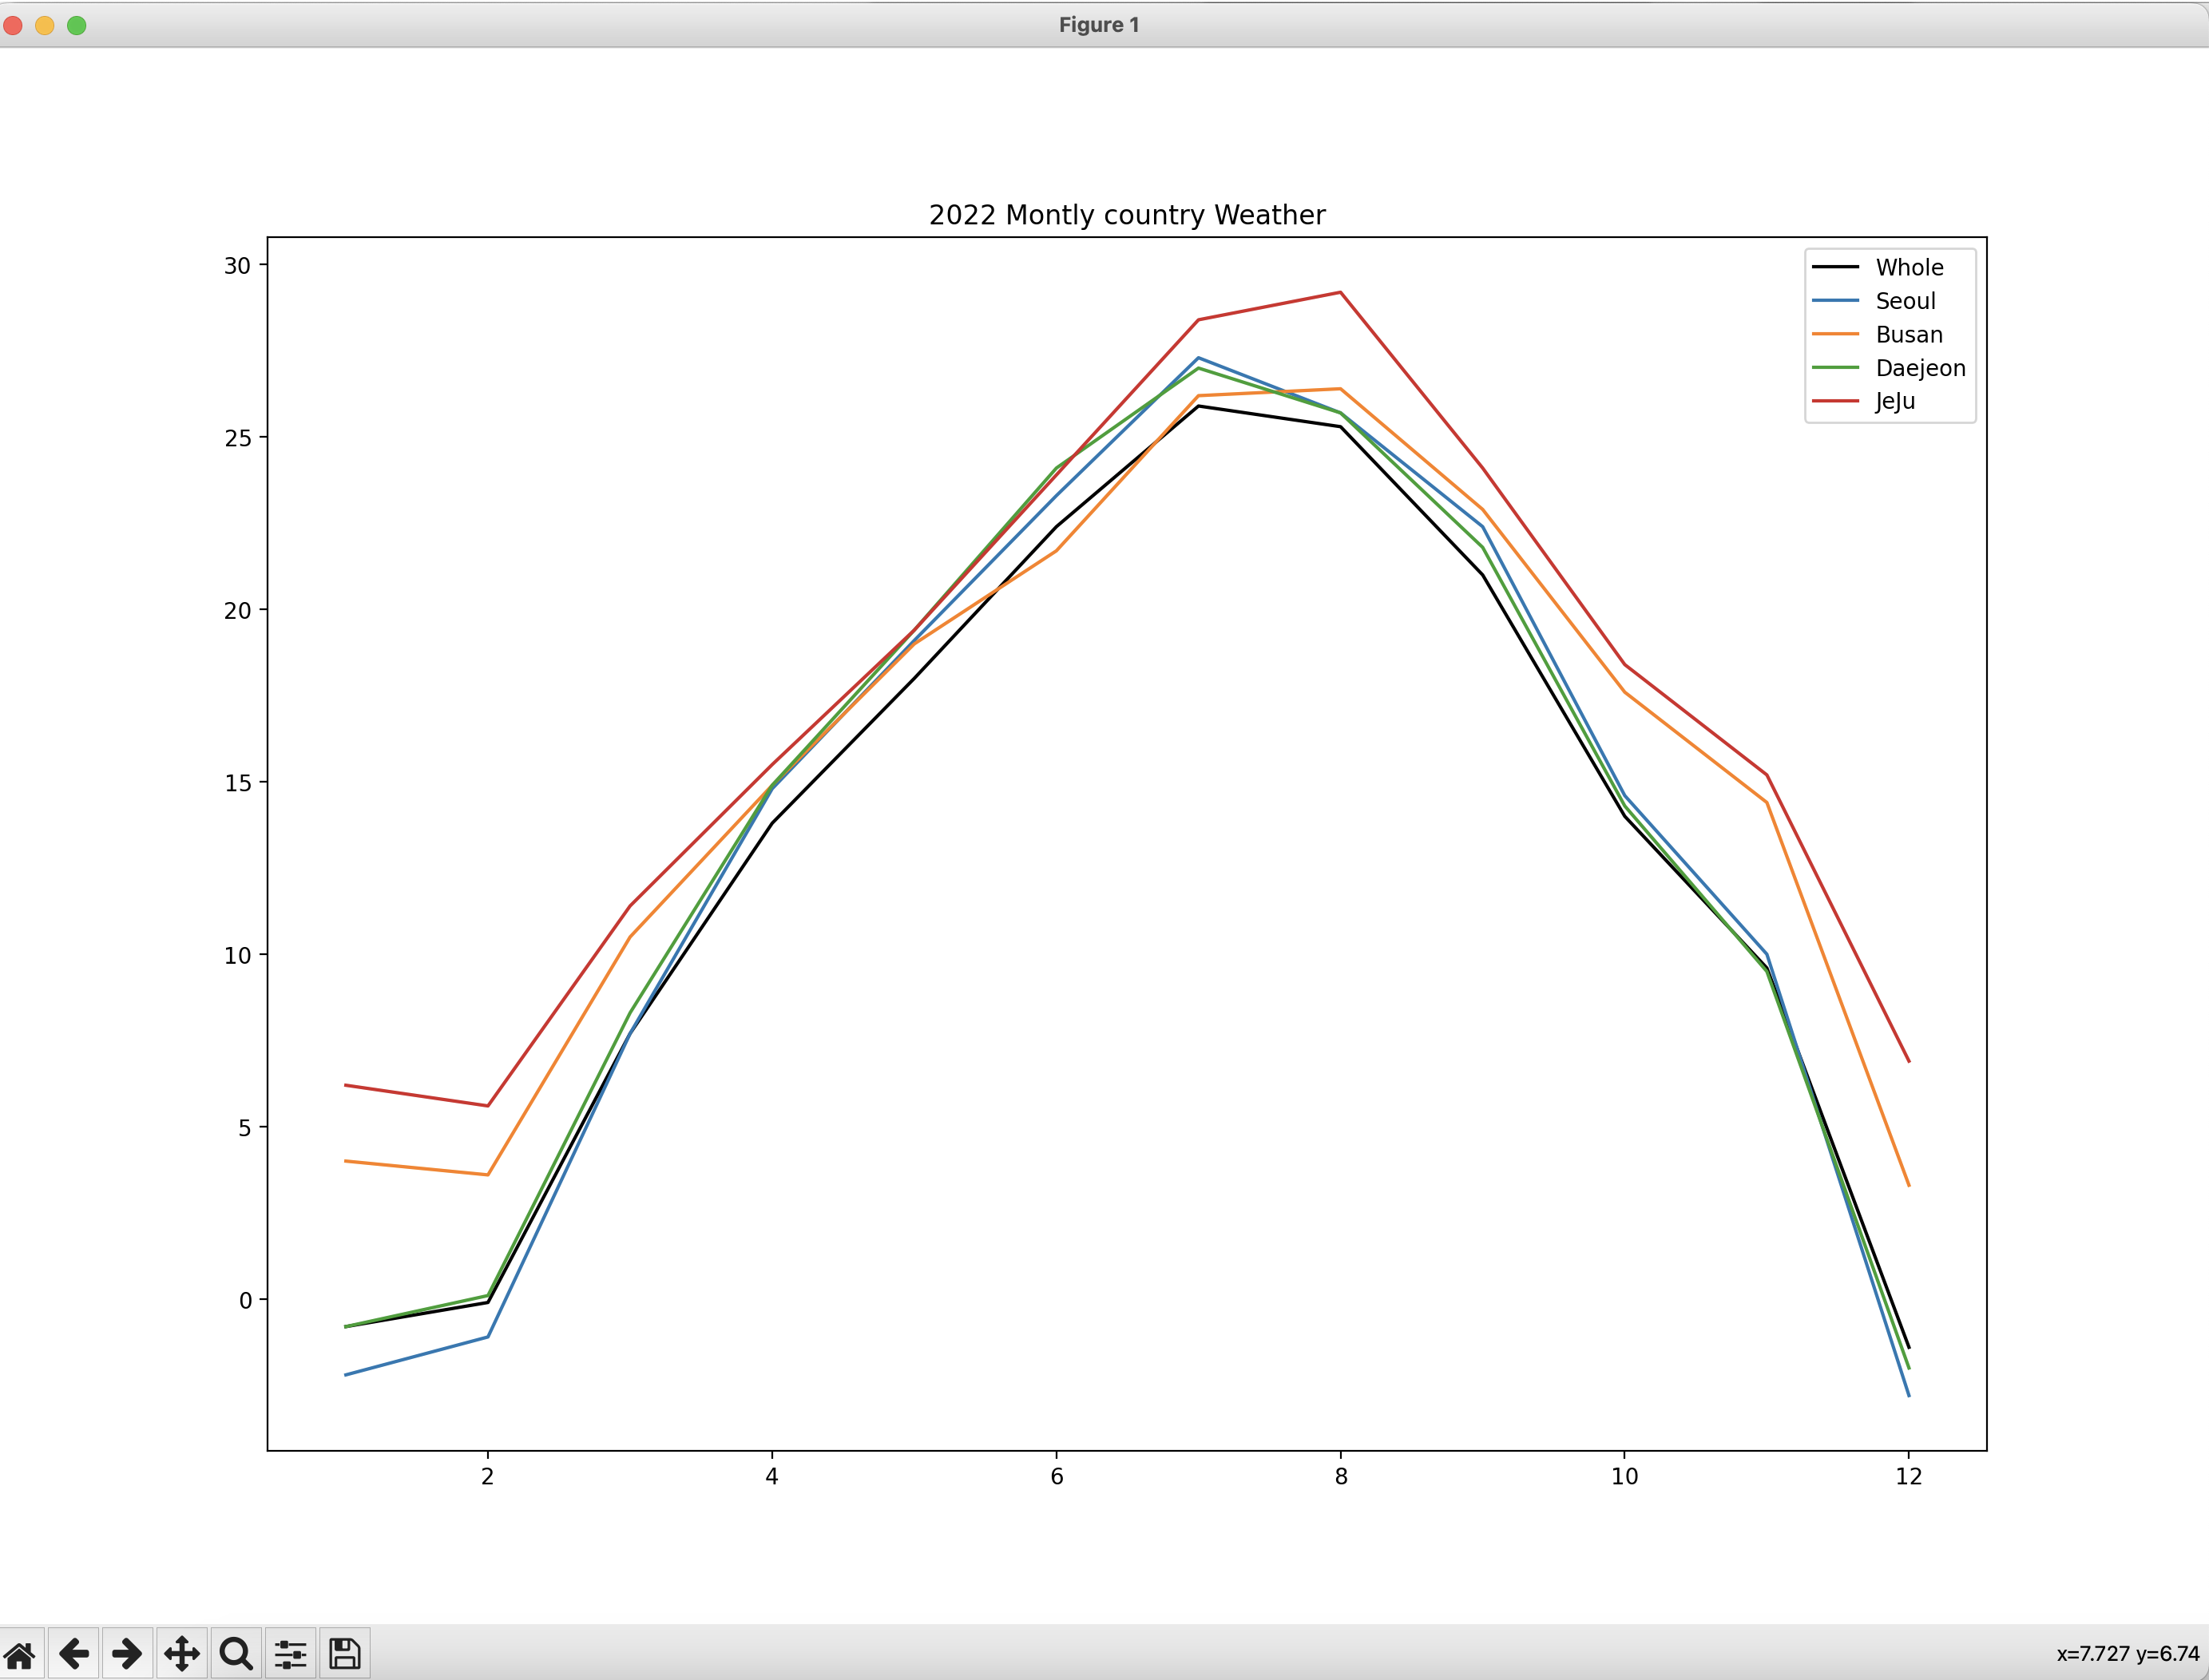

Write the Python code that produced this figure.
import csv
import matplotlib.pyplot as plt

def main() :
    
    w_weather = []
    s_weather = []
    b_weather = []
    d_weather = []
    j_weather = []
    month = [1,2,3,4,5,6,7,8,9,10,11,12]

    w = open("wholecountry.csv", encoding='cp949')
    w_data = csv.reader(w)
    w_header = next(w_data)


    for row in w_data :
        if row[1] == '전국' :
            w_weather.append(float(row[2]))

    w.close()

    c = open("seoul.csv", encoding='cp949')
    c_data = csv.reader(c)
    c_header = next(c_data)


    for row in c_data :
        if row[1] == '108' :
            s_weather.append(float(row[2]))

    c.close()

    c = open("busan.csv", encoding='cp949')
    c_data = csv.reader(c)
    c_header = next(c_data)

    for row in c_data :
        if row[1] == '159' :
            b_weather.append(float(row[2]))

    c.close()

    c = open("daegeon.csv", encoding='cp949')
    c_data = csv.reader(c)
    c_header = next(c_data)

    for row in c_data :
        if row[1] == '133' :
            d_weather.append(float(row[2]))

    c.close()

    c = open("jeju.csv", encoding='cp949')
    c_data = csv.reader(c)
    c_header = next(c_data)

    for row in c_data :
        if row[1] == '184' :
            j_weather.append(float(row[2]))

    c.close()


    plt.title("2022 Montly country Weather")
    plt.plot(month,w_weather, label="Whole", color="black")
    plt.plot(month,s_weather, label="Seoul")
    plt.plot(month,b_weather, label="Busan")
    plt.plot(month,d_weather, label="Daejeon")
    plt.plot(month,j_weather, label="JeJu")
    plt.legend()
    plt.show()
    

if __name__ == "__main__":
    main()
